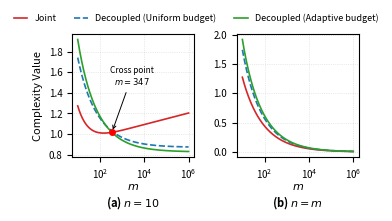

Recreate this plot in Python.
import numpy as np
import matplotlib.pyplot as plt
from scipy.optimize import root_scalar

def bound1(n, m, alpha, beta, X, delta):
    """
    Bound 1 (Joint):
    sqrt(alpha/(n-1) + beta/(m-1)) * sqrt(X + log(sqrt(n*m)/delta))
    Confidence: 1 - delta
    """
    term_sample = alpha / (n - 1.0) + beta / (m - 1.0)
    term_log = X + np.log(np.sqrt(n * m) / delta)
    return np.sqrt(term_sample) * np.sqrt(term_log)

def bound2(n, m, alpha, beta, X, eps, eps_prime):
    """
    Bound 2 (Decomposed):
    sqrt(alpha/(n-1) * (X + log(sqrt(n)/eps))) + sqrt(beta/(m-1) * (X + log(sqrt(m)/eps_prime)))
    Confidence: (1 - eps)*(1 - eps_prime) = 1 - (eps + eps_prime - eps*eps_prime)
    """
    t1 = np.sqrt((alpha / (n - 1.0)) * (X + np.log(np.sqrt(n) / eps)))
    t2 = np.sqrt((beta / (m - 1.0)) * (X + np.log(np.sqrt(m) / eps_prime)))
    return t1 + t2

def get_eps_prime(eps, delta):
    """
    Solves (1 - eps)(1 - eps') = 1 - delta => 1 - eps' = (1 - delta)/(1 - eps)
    => eps' = 1 - (1 - delta)/(1 - eps) = (delta - eps) / (1 - eps)
    Requires eps < delta.
    """
    return (delta - eps) / (1.0 - eps)

def main():
    alpha = 1.0
    beta = 1.0
    X = 2.0
    delta = 0.05  # Total failure probability budget (5%)

    # Sample size range for m
    m_range = np.logspace(1, 6, 500)

    # Epsilon allocations for Bound 2
    eps_equal = 0.5 * delta
    eps_prime_equal = get_eps_prime(eps_equal, delta)

    eps_smart_m = 0.99 * delta
    eps_prime_smart_m = get_eps_prime(eps_smart_m, delta)

    # Configure publication quality parameters for IEEE single column figure (width ~3.5 inches)
    plt.rcParams.update({
        'font.family': 'sans-serif',
        'font.size': 7,
        'axes.labelsize': 8,
        'axes.titlesize': 8.5,
        'xtick.labelsize': 7,
        'ytick.labelsize': 7,
        'legend.fontsize': 6.5,
        'lines.linewidth': 1.2,
        'figure.dpi': 300,
    })

    fig, (ax1, ax2) = plt.subplots(1, 2, figsize=(3.5, 2.2), sharey=False)

    # Subplot 1: n = 10 (Imbalanced case)
    n1 = 10.0
    b1_n10 = bound1(n1, m_range, alpha, beta, X, delta)
    b2_eq_n10 = bound2(n1, m_range, alpha, beta, X, eps_equal, eps_prime_equal)
    b2_sm_n10 = bound2(n1, m_range, alpha, beta, X, eps_smart_m, eps_prime_smart_m)

    ax1.semilogx(m_range, b1_n10, color='#d62728', linestyle='-', label='Joint')
    ax1.semilogx(m_range, b2_eq_n10, color='#1f77b4', linestyle='--', label='Decoupled (Uniform budget)')
    ax1.semilogx(m_range, b2_sm_n10, color='#2ca02c', linestyle='-', label='Decoupled (Adaptive budget)')

    # Find cross point for n = 10 (smart split)
    def obj_smart(m):
        return bound1(n1, m, alpha, beta, X, delta) - bound2(n1, m, alpha, beta, X, eps_smart_m, eps_prime_smart_m)
    
    def obj_equal(m):
        return bound1(n1, m, alpha, beta, X, delta) - bound2(n1, m, alpha, beta, X, eps_equal, eps_prime_equal)
    
    res = root_scalar(obj_smart, bracket=[10, 10000], method='brentq')
    m_cross = res.root
    y_cross = bound1(n1, m_cross, alpha, beta, X, delta)
    res_equal = root_scalar(obj_equal, bracket=[10, 10000], method='brentq')
    m_cross_equal = res_equal.root
    y_cross_equal = bound1(n1, m_cross_equal, alpha, beta, X, delta)

    # Mark the cross point with a clear annotation in open space
    ax1.plot(m_cross, y_cross, 'ro', markersize=4, zorder=5)
    ax1.annotate(f'Cross point\n$m={int(round(m_cross))}$', 
                 xy=(m_cross, y_cross), 
                 xytext=(m_cross * 8.0, y_cross * 1.45),
                 arrowprops=dict(arrowstyle='->', lw=0.7, color='black'),
                 fontsize=6, ha='center')

    ax1.set_xlabel(r'$m$', labelpad=1)
    ax1.set_ylabel('Complexity Value')
    ax1.grid(True, which='both', linestyle=':', alpha=0.5, lw=0.5)
    ax1.text(0.5, -0.3, r'(a) $n = 10$', transform=ax1.transAxes, 
             fontsize=8, fontweight='bold', ha='center', va='top')

    # Subplot 2: n = m (Balanced case)
    b1_nn = bound1(m_range, m_range, alpha, beta, X, delta)
    b2_eq_nn = bound2(m_range, m_range, alpha, beta, X, eps_equal, eps_prime_equal)
    b2_sm_nn = bound2(m_range, m_range, alpha, beta, X, eps_smart_m, eps_prime_smart_m)

    ax2.semilogx(m_range, b1_nn, color='#d62728', linestyle='-')
    ax2.semilogx(m_range, b2_eq_nn, color='#1f77b4', linestyle='--')
    ax2.semilogx(m_range, b2_sm_nn, color='#2ca02c', linestyle='-')

    ax2.set_xlabel(r'$m$', labelpad=1)
    ax2.grid(True, which='both', linestyle=':', alpha=0.5, lw=0.5)
    ax2.text(0.5, -0.3, r'(b) $n = m$', transform=ax2.transAxes, 
             fontsize=8, fontweight='bold', ha='center', va='top')

    # Single top legend for clarity and space saving
    handles, labels = ax1.get_legend_handles_labels()
    fig.legend(handles, labels, loc='upper center', bbox_to_anchor=(0.5, 0.99), 
               ncol=3, frameon=False, fontsize=6.5, handlelength=1.5)

    plt.tight_layout()
    plt.subplots_adjust(top=0.86, bottom=0.30, wspace=0.35)

    for output_path in ["bound_comparison.pdf", "bound_comparison.png"]:
        plt.savefig(output_path, dpi=300, bbox_inches='tight')

if __name__ == '__main__':
    main()
